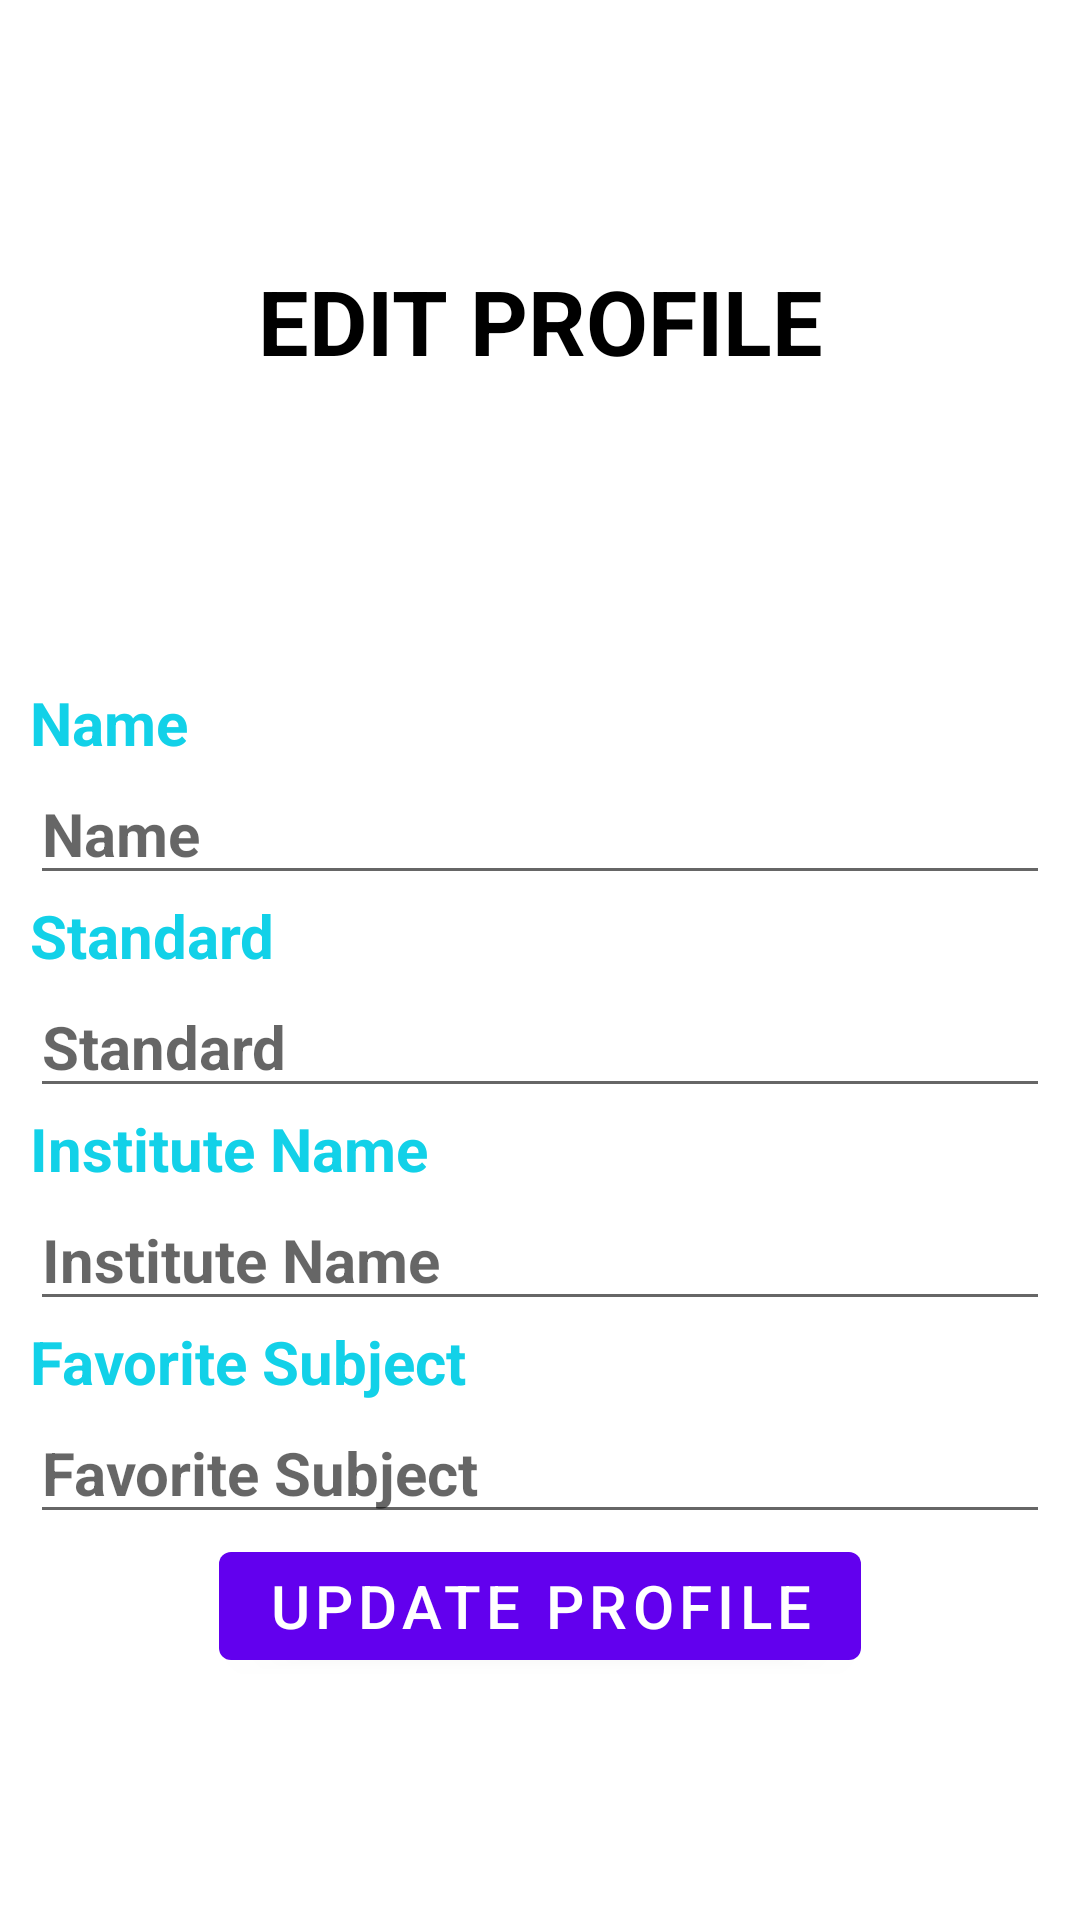

Produce the Android XML layout that renders to this screen, including the resource entries it uses.
<!-- AndroidManifest.xml: application theme Theme.MaterialComponents.Light.NoActionBar -->
<!-- res/layout/activity_student_edit_profile.xml -->
<?xml version="1.0" encoding="utf-8"?>
<androidx.constraintlayout.widget.ConstraintLayout xmlns:android="http://schemas.android.com/apk/res/android"
    xmlns:app="http://schemas.android.com/apk/res-auto"
    xmlns:tools="http://schemas.android.com/tools"
    android:layout_width="match_parent"
    android:layout_height="match_parent"
    tools:context=".studentEditProfile">

    <TextView
        android:id="@+id/textView5"
        android:layout_width="wrap_content"
        android:layout_height="wrap_content"
        android:layout_marginTop="16dp"
        android:layout_marginBottom="10dp"
        android:text="@string/edit_profile21"
        android:textAlignment="center"
        android:textAllCaps="true"
        android:textColor="@color/black"
        android:textSize="30sp"
        android:textStyle="bold"
        app:layout_constraintBottom_toTopOf="@+id/scrollView2"
        app:layout_constraintEnd_toEndOf="parent"
        app:layout_constraintStart_toStartOf="parent"
        app:layout_constraintTop_toTopOf="parent" />

    <ScrollView
        android:id="@+id/scrollView2"
        android:layout_width="match_parent"
        android:layout_height="wrap_content"
        android:layout_marginTop="10dp"
        android:padding="10dp"
        app:layout_constraintBottom_toBottomOf="parent"
        app:layout_constraintEnd_toEndOf="parent"
        app:layout_constraintStart_toStartOf="parent"
        app:layout_constraintTop_toBottomOf="@+id/textView5">

        <LinearLayout
            android:layout_width="match_parent"
            android:layout_height="wrap_content"
            android:orientation="vertical">

            <TextView
                android:id="@+id/textView7"
                android:layout_width="match_parent"
                android:layout_height="wrap_content"
                android:text="@string/name22"
                android:textAlignment="viewStart"
                android:textColor="#12D1E8"
                android:textSize="20sp"
                android:textStyle="bold" />

            <EditText
                android:id="@+id/et_edit_profile_stud_name"
                android:layout_width="match_parent"
                android:layout_height="wrap_content"
                android:autofillHints=""
                android:ems="10"
                android:hint="@string/name31"
                android:inputType="textPersonName"
                android:textAlignment="viewStart"
                android:textColor="#FDD835"
                android:textSize="20sp"
                android:textStyle="bold" />

            <TextView
                android:id="@+id/textView9"
                android:layout_width="match_parent"
                android:layout_height="wrap_content"
                android:text="@string/standard24"
                android:textAlignment="viewStart"
                android:textAllCaps="false"
                android:textColor="#12D1E8"
                android:textSize="20sp"
                android:textStyle="bold" />

            <EditText
                android:id="@+id/et_edit_profile_stud_class"
                android:layout_width="match_parent"
                android:layout_height="wrap_content"
                android:autofillHints=""
                android:ems="10"
                android:hint="@string/standard33"
                android:inputType="textPersonName"
                android:textAlignment="viewStart"
                android:textColor="#D81B60"
                android:textSize="20sp"
                android:textStyle="bold" />

            <TextView
                android:id="@+id/textView10"
                android:layout_width="match_parent"
                android:layout_height="wrap_content"
                android:text="@string/institute_name25"
                android:textAlignment="viewStart"
                android:textColor="#12D1E8"
                android:textSize="20sp"
                android:textStyle="bold" />

            <EditText
                android:id="@+id/et_edit_profile_stud_institute"
                android:layout_width="match_parent"
                android:layout_height="wrap_content"
                android:autofillHints=""
                android:ems="10"
                android:hint="@string/institute_name34"
                android:inputType="textPersonName"
                android:textAlignment="viewStart"
                android:textColor="#D81B60"
                android:textSize="20sp"
                android:textStyle="bold" />

            <TextView
                android:id="@+id/textView11"
                android:layout_width="match_parent"
                android:layout_height="wrap_content"
                android:text="@string/favorite_subject26"
                android:textAlignment="viewStart"
                android:textColor="#12D1E8"
                android:textSize="20sp"
                android:textStyle="bold" />

            <EditText
                android:id="@+id/et_edit_profile_stud_fav_subject"
                android:layout_width="match_parent"
                android:layout_height="wrap_content"
                android:autofillHints=""
                android:ems="10"
                android:hint="@string/favorite_subject35"
                android:inputType="textPersonName"
                android:textAlignment="viewStart"
                android:textColor="#D81B60"
                android:textSize="20sp"
                android:textStyle="bold" />

            <com.google.android.material.button.MaterialButton
                android:id="@+id/stud_profile_update_btn"
                android:layout_width="wrap_content"
                android:layout_height="wrap_content"
                android:layout_gravity="center"
                android:text="@string/edit_profile"
                android:textColor="@color/white"
                android:textSize="20sp" />

        </LinearLayout>
    </ScrollView>

</androidx.constraintlayout.widget.ConstraintLayout>
<!-- resources referenced by this layout -->
<resources>
  <color name="black">#FF000000</color>
  <color name="white">#FFFFFFFF</color>
  <string name="edit_profile">Update Profile</string>
  <string name="edit_profile21">Edit Profile</string>
  <string name="favorite_subject26">Favorite Subject</string>
  <string name="favorite_subject35">Favorite Subject</string>
  <string name="institute_name25">Institute Name</string>
  <string name="institute_name34">Institute Name</string>
  <string name="name22">Name</string>
  <string name="name31">Name</string>
  <string name="standard24">Standard</string>
  <string name="standard33">Standard</string>
</resources>
